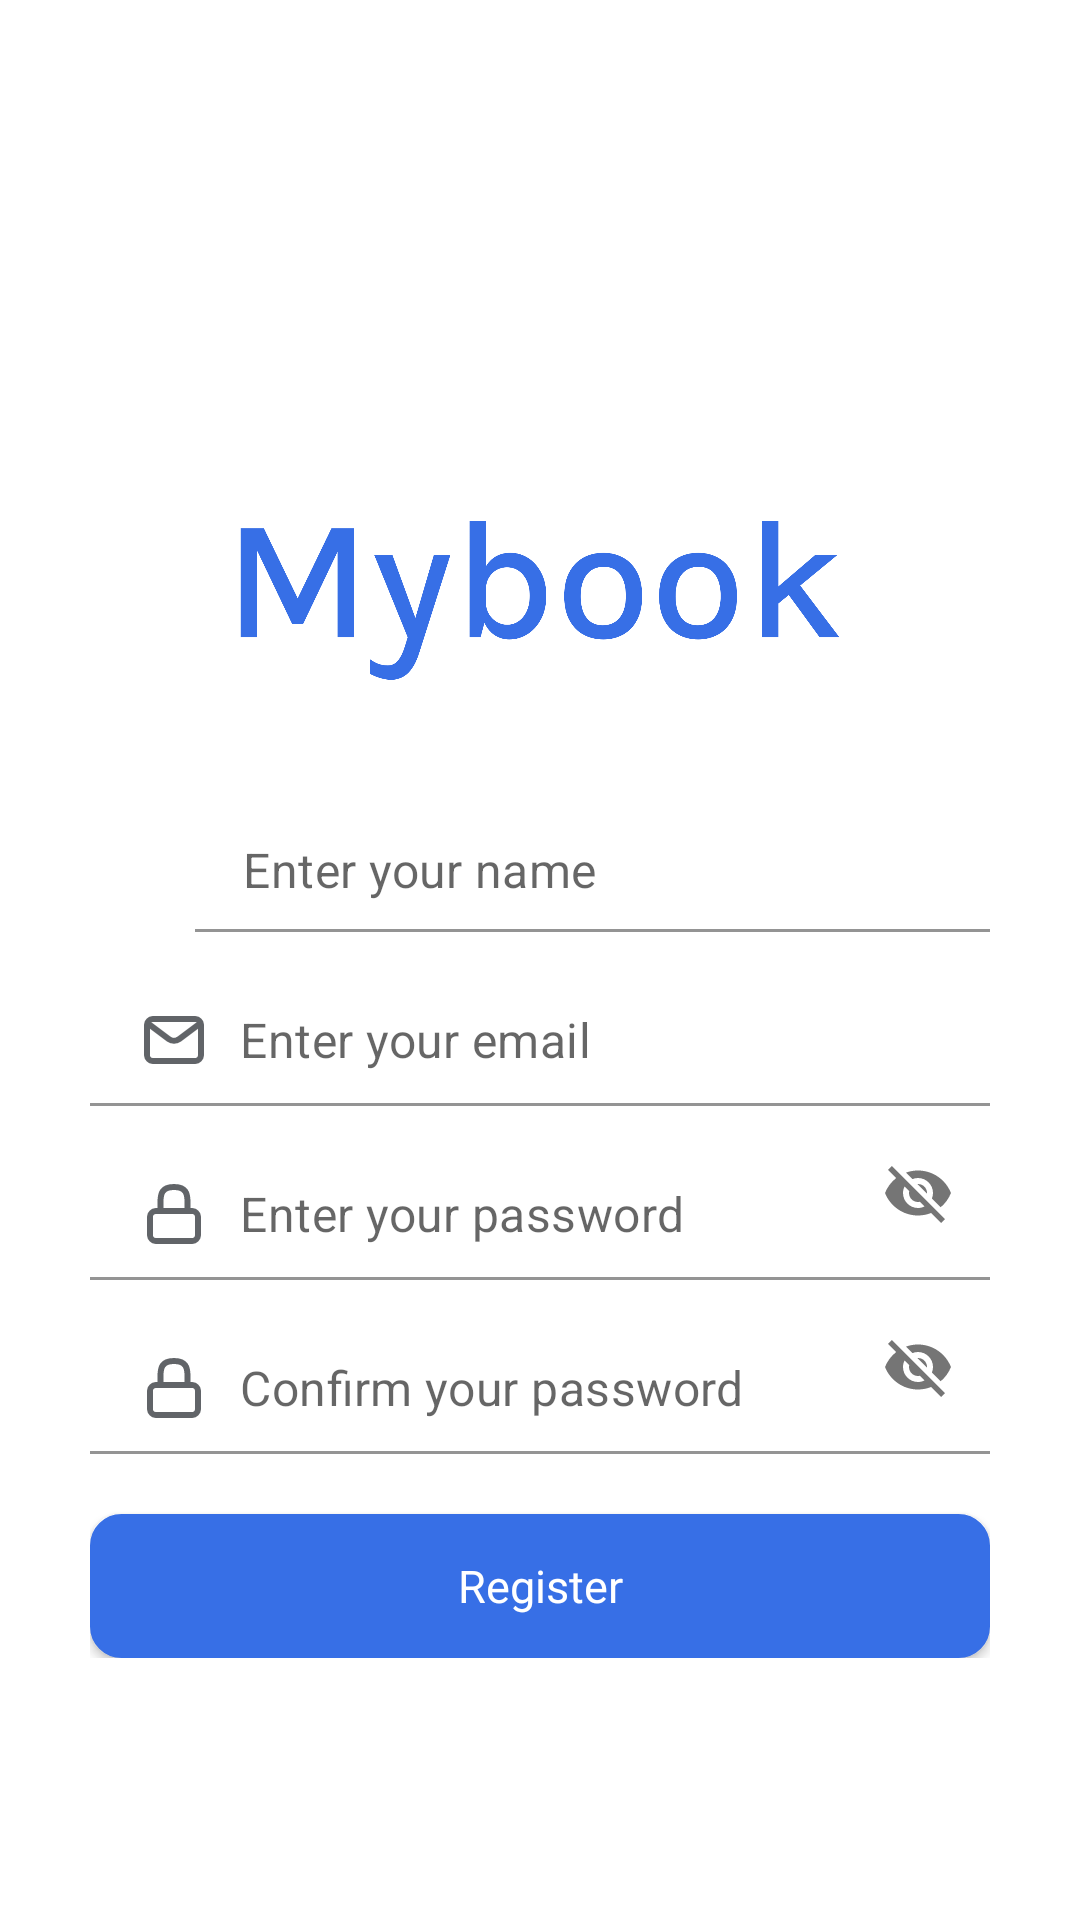

Layout XML and referenced resources for this Android screen:
<!-- AndroidManifest.xml: application theme Theme.MaterialComponents.Light.NoActionBar -->
<!-- res/layout/activity_register.xml -->
<?xml version="1.0" encoding="utf-8"?>
<androidx.constraintlayout.widget.ConstraintLayout xmlns:android="http://schemas.android.com/apk/res/android"
    xmlns:app="http://schemas.android.com/apk/res-auto"
    xmlns:tools="http://schemas.android.com/tools"
    android:layout_width="match_parent"
    android:layout_height="match_parent"
    tools:context=".RegisterActivity">

    <RelativeLayout
        android:id="@+id/welcomeLayout"
        android:layout_width="match_parent"
        android:layout_height="wrap_content"
        app:layout_constraintEnd_toEndOf="parent"
        app:layout_constraintStart_toStartOf="parent"
        app:layout_constraintTop_toTopOf="parent">

        <ImageView
            android:id="@+id/welcomeImg"
            android:layout_width="200dp"
            android:layout_height="100dp"
            android:layout_centerHorizontal="true"
            android:layout_marginTop="150dp"
            android:src="@drawable/logo" />
    </RelativeLayout>

    <ImageButton
        android:id="@+id/backBtn"
        android:layout_width="24dp"
        android:layout_marginStart="10dp"
        android:layout_marginTop="10dp"
        android:layout_height="24dp"
        android:backgroundTint="@color/default_color"
        android:background="@drawable/arrow_back"
        app:layout_constraintStart_toStartOf="parent"
        app:layout_constraintTop_toTopOf="parent"></ImageButton>

    <ScrollView
        android:layout_width="match_parent"
        android:layout_height="match_parent"
        android:layout_marginStart="30dp"
        android:layout_marginTop="255dp"
        android:layout_marginEnd="30dp">

        <androidx.constraintlayout.widget.ConstraintLayout
            android:layout_width="match_parent"
            android:layout_height="wrap_content">

            <com.google.android.material.textfield.TextInputLayout
                android:id="@+id/nameTil"
                android:layout_width="match_parent"
                android:layout_height="wrap_content"
                app:boxBackgroundColor="@color/white"
                app:hintEnabled="false"
                app:layout_constraintLeft_toLeftOf="parent"
                app:layout_constraintRight_toRightOf="parent"
                app:layout_constraintTop_toTopOf="parent">

                <EditText
                    android:id="@+id/nameEdt"
                    android:layout_width="match_parent"
                    android:layout_height="wrap_content"
                    android:layout_marginStart="35dp"
                    android:hint="Enter your name"
                    app:layout_constraintHorizontal_bias="0.0" />

            </com.google.android.material.textfield.TextInputLayout>

            <com.google.android.material.textfield.TextInputLayout
                android:id="@+id/emailTil"
                android:layout_width="match_parent"
                android:layout_height="wrap_content"
                app:boxBackgroundColor="@color/white"
                app:hintEnabled="false"
                app:layout_constraintLeft_toLeftOf="parent"
                app:layout_constraintRight_toRightOf="parent"
                app:layout_constraintTop_toBottomOf="@id/nameTil">

                <EditText
                    android:id="@+id/emailEt"
                    android:layout_width="match_parent"
                    android:layout_height="wrap_content"
                    android:drawableStart="@drawable/email"
                    android:drawablePadding="10dp"
                    android:hint="Enter your email" />

            </com.google.android.material.textfield.TextInputLayout>

            <com.google.android.material.textfield.TextInputLayout
                android:id="@+id/passwordTil"
                android:layout_width="match_parent"
                android:layout_height="wrap_content"
                app:boxBackgroundColor="@color/white"
                app:hintEnabled="false"
                app:layout_constraintLeft_toLeftOf="parent"
                app:layout_constraintRight_toRightOf="parent"
                app:layout_constraintTop_toBottomOf="@id/emailTil"
                app:passwordToggleEnabled="true">

                <EditText
                    android:id="@+id/passwordEt"
                    android:layout_width="match_parent"
                    android:drawableStart="@drawable/password"
                    android:drawablePadding="10dp"
                    android:layout_height="wrap_content"
                    android:hint="Enter your password" />

            </com.google.android.material.textfield.TextInputLayout>

            <com.google.android.material.textfield.TextInputLayout
                android:id="@+id/passwordConfirmTil"
                android:layout_width="match_parent"
                android:layout_height="wrap_content"
                app:boxBackgroundColor="@color/white"
                app:hintEnabled="false"
                app:layout_constraintLeft_toLeftOf="parent"
                app:layout_constraintRight_toRightOf="parent"
                app:layout_constraintTop_toBottomOf="@id/passwordTil"
                app:passwordToggleEnabled="true">

                <EditText
                    android:id="@+id/passwordConfirmEt"
                    android:layout_width="match_parent"
                    android:drawableStart="@drawable/password"
                    android:drawablePadding="10dp"
                    android:layout_height="wrap_content"
                    android:hint="Confirm your password" />
            </com.google.android.material.textfield.TextInputLayout>

            <androidx.appcompat.widget.AppCompatButton
                android:id="@+id/registerBtn"
                android:layout_width="match_parent"
                android:layout_height="wrap_content"
                android:textAllCaps="false"
                android:textSize="15sp"
                android:fontFamily="@font/roboto_medium"
                android:background="@drawable/custom_button_fill"
                android:layout_marginTop="20dp"
                android:text="Register"
                android:textColor="@color/white"
                app:layout_constraintTop_toBottomOf="@id/passwordConfirmTil" />

        </androidx.constraintlayout.widget.ConstraintLayout>


    </ScrollView>

</androidx.constraintlayout.widget.ConstraintLayout>
<!-- resources referenced by this layout -->
<resources>
  <color name="default_color">#616468</color>
  <color name="white">#FFFFFFFF</color>
  <!-- drawable custom_button_fill (drawable) -->
  <?xml version="1.0" encoding="utf-8"?>
  <shape xmlns:android="http://schemas.android.com/apk/res/android"
      android:shape="rectangle">
  
      
      
      <solid
          android:color="@color/colorPrimaryBlue"/>
      <corners android:radius="10dp" />
      <stroke
          android:width="1dp"
          android:color="@color/colorPrimaryBlue" />
  </shape>
  <!-- drawable email (drawable) -->
  <vector xmlns:android="http://schemas.android.com/apk/res/android"
      android:width="24dp"
      android:height="24dp"
      android:viewportWidth="24"
      android:viewportHeight="24">
    <path
        android:pathData="M4,7L10.2,11.65C11.267,12.45 12.733,12.45 13.8,11.65L20,7"
        android:strokeLineJoin="round"
        android:strokeWidth="2"
        android:fillColor="#00000000"
        android:strokeColor="@color/default_color"
        android:strokeLineCap="round"/>
    <path
        android:pathData="M5,5L19,5A2,2 0,0 1,21 7L21,17A2,2 0,0 1,19 19L5,19A2,2 0,0 1,3 17L3,7A2,2 0,0 1,5 5z"
        android:strokeWidth="2"
        android:fillColor="#00000000"
        android:strokeColor="@color/default_color"
        android:strokeLineCap="round"/>
  </vector>
  <!-- drawable logo: png bitmap (drawable, 27593 bytes) -->
  <!-- drawable password (drawable) -->
  <vector android:height="24dp" android:viewportHeight="24"
      android:viewportWidth="24" android:width="24dp" xmlns:android="http://schemas.android.com/apk/res/android">
      <path android:fillColor="#00000000"
          android:pathData="M6,11L18,11A2,2 0,0 1,20 13L20,19A2,2 0,0 1,18 21L6,21A2,2 0,0 1,4 19L4,13A2,2 0,0 1,6 11z"
          android:strokeColor="@color/default_color" android:strokeLineCap="round"
          android:strokeLineJoin="round" android:strokeWidth="2"/>
      <path android:fillColor="#00000000"
          android:pathData="M16.5,11V8h0c0,-2.8 -0.5,-5 -4.5,-5S7.5,5.2 7.5,8h0v3"
          android:strokeColor="@color/default_color" android:strokeLineCap="round"
          android:strokeLineJoin="round" android:strokeWidth="2"/>
  </vector>
  <color name="colorPrimaryBlue">#376fe6</color>
</resources>
